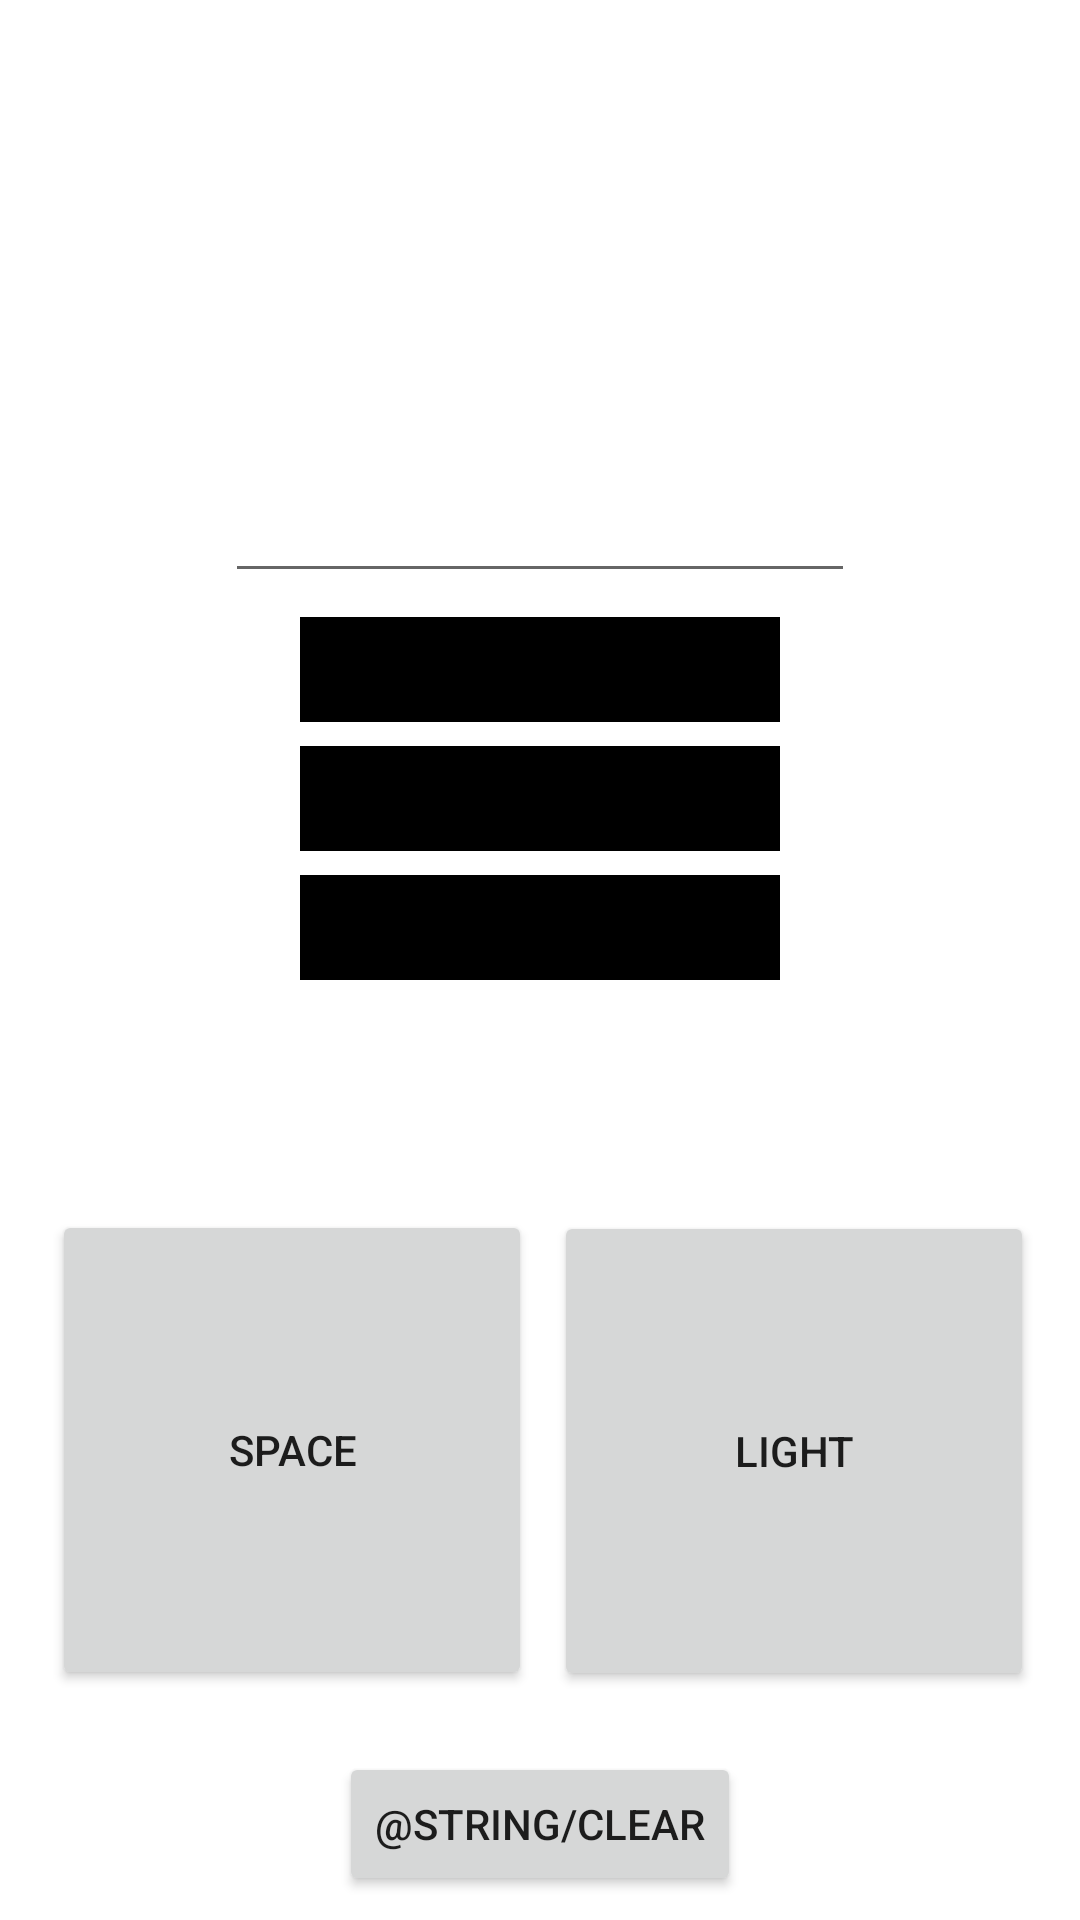

Reconstruct the res/layout file that produces this screen, plus the resources it refers to.
<!-- AndroidManifest.xml: application theme AppTheme.NoActionBar -->
<!-- res/layout/activity_morsecode.xml -->
<?xml version="1.0" encoding="utf-8"?>
<android.support.constraint.ConstraintLayout xmlns:android="http://schemas.android.com/apk/res/android"
    xmlns:app="http://schemas.android.com/apk/res-auto"
    xmlns:tools="http://schemas.android.com/tools"
    android:layout_width="match_parent"
    android:layout_height="match_parent"
    tools:context="com.example.tmkin.keeptalkingandnobodyexplodescompanion.morsecode">

    <TextView
        android:id="@+id/textView6"
        android:layout_width="wrap_content"
        android:layout_height="wrap_content"
        android:layout_marginLeft="8dp"
        android:layout_marginRight="8dp"
        android:layout_marginTop="8dp"
        android:text="@string/morsecodetitle"
        android:textColor="@android:color/white"
        android:textSize="36sp"
        app:layout_constraintLeft_toLeftOf="parent"
        app:layout_constraintRight_toRightOf="parent"
        app:layout_constraintTop_toTopOf="parent" />

    <TextView
        android:id="@+id/lblmorseanswer"
        android:layout_width="160dp"
        android:layout_height="wrap_content"
        android:layout_marginLeft="8dp"
        android:layout_marginRight="8dp"
        android:layout_marginTop="16dp"
        android:textColor="@android:color/white"
        android:textSize="26sp"
        app:layout_constraintLeft_toLeftOf="parent"
        app:layout_constraintRight_toRightOf="parent"
        app:layout_constraintTop_toBottomOf="@+id/textView6" />


    <TextView
        android:id="@+id/lblmorseanswerthree"
        android:layout_width="160dp"
        android:layout_height="wrap_content"
        android:layout_marginLeft="8dp"
        android:layout_marginRight="8dp"
        android:layout_marginTop="8dp"
        android:background="@android:color/black"
        android:textColor="@android:color/white"
        android:textSize="26sp"
        app:layout_constraintLeft_toLeftOf="parent"
        app:layout_constraintRight_toRightOf="parent"
        app:layout_constraintTop_toBottomOf="@+id/lblmorseanswertwo" />

    <TextView
        android:id="@+id/lblmorseanswertwo"
        android:layout_width="160dp"
        android:layout_height="wrap_content"
        android:layout_marginLeft="8dp"
        android:layout_marginRight="8dp"
        android:layout_marginTop="8dp"
        android:background="@android:color/black"
        android:textColor="@android:color/white"
        android:textSize="26sp"
        app:layout_constraintLeft_toLeftOf="parent"
        app:layout_constraintRight_toRightOf="parent"
        app:layout_constraintTop_toBottomOf="@+id/lblMorseanswerone" />

    <TextView
        android:id="@+id/lblMorseanswerone"
        android:layout_width="160dp"
        android:layout_height="wrap_content"
        android:layout_marginLeft="8dp"
        android:layout_marginRight="8dp"
        android:layout_marginTop="8dp"
        android:background="@android:color/black"
        android:textColor="@android:color/white"
        android:textSize="26sp"
        app:layout_constraintLeft_toLeftOf="parent"
        app:layout_constraintRight_toRightOf="parent"
        app:layout_constraintTop_toBottomOf="@+id/editText2" />

    <Button
        android:id="@+id/btnmorsecode"
        android:layout_width="wrap_content"
        android:layout_height="wrap_content"
        android:layout_marginBottom="8dp"
        android:layout_marginLeft="8dp"
        android:layout_marginRight="8dp"
        android:onClick="clear"
        android:text="@string/Clear"
        app:layout_constraintBottom_toBottomOf="parent"
        app:layout_constraintLeft_toLeftOf="parent"
        app:layout_constraintRight_toRightOf="parent" />

    <EditText
        android:id="@+id/editText2"
        android:layout_width="wrap_content"
        android:layout_height="wrap_content"
        android:layout_marginLeft="8dp"
        android:layout_marginRight="8dp"
        android:layout_marginTop="7dp"
        android:ems="10"
        android:inputType="textPersonName"
        android:textColor="@android:color/white"
        android:windowSoftInputMode="stateHidden"
        app:layout_constraintLeft_toLeftOf="parent"
        app:layout_constraintRight_toRightOf="parent"
        app:layout_constraintTop_toBottomOf="@+id/lblmorseanswer" />

    <Button
        android:id="@+id/btnlight"
        android:layout_width="160dp"
        android:layout_height="160dp"
        android:layout_marginBottom="8dp"
        android:layout_marginLeft="8dp"
        android:layout_marginRight="8dp"
        android:layout_marginTop="8dp"
        android:text="Light"
        app:layout_constraintBottom_toBottomOf="parent"
        app:layout_constraintHorizontal_bias="0.96"
        app:layout_constraintLeft_toLeftOf="parent"
        app:layout_constraintRight_toRightOf="parent"
        app:layout_constraintTop_toBottomOf="@+id/lblmorseanswerthree"
        app:layout_constraintVertical_bias="0.503" />

    <Button
        android:id="@+id/btnspace"
        android:layout_width="160dp"
        android:layout_height="160dp"
        android:layout_marginBottom="8dp"
        android:layout_marginLeft="8dp"
        android:layout_marginRight="8dp"
        android:layout_marginTop="8dp"
        android:text="space"
        app:layout_constraintBottom_toBottomOf="parent"
        app:layout_constraintHorizontal_bias="0.05"
        app:layout_constraintLeft_toLeftOf="parent"
        app:layout_constraintRight_toRightOf="parent"
        app:layout_constraintTop_toBottomOf="@+id/lblmorseanswerthree" />

    <TextView
        android:id="@+id/lblshortlong"
        android:layout_width="wrap_content"
        android:layout_height="wrap_content"
        android:layout_marginBottom="8dp"
        android:layout_marginLeft="8dp"
        android:layout_marginRight="8dp"
        android:layout_marginTop="8dp"
        android:textColor="@android:color/white"
        android:textSize="20sp"
        app:layout_constraintBottom_toTopOf="@+id/btnlight"
        app:layout_constraintLeft_toLeftOf="parent"
        app:layout_constraintRight_toRightOf="parent"
        app:layout_constraintTop_toBottomOf="@+id/lblmorseanswerthree" />
</android.support.constraint.ConstraintLayout>
<!-- resources referenced by this layout -->
<resources>
  <style name="AppTheme.NoActionBar">
          <item name="windowActionBar">false</item>
          <item name="windowNoTitle">true</item>
          <item name="android:windowBackground">@drawable/appbackground</item>
      </style>
</resources>
